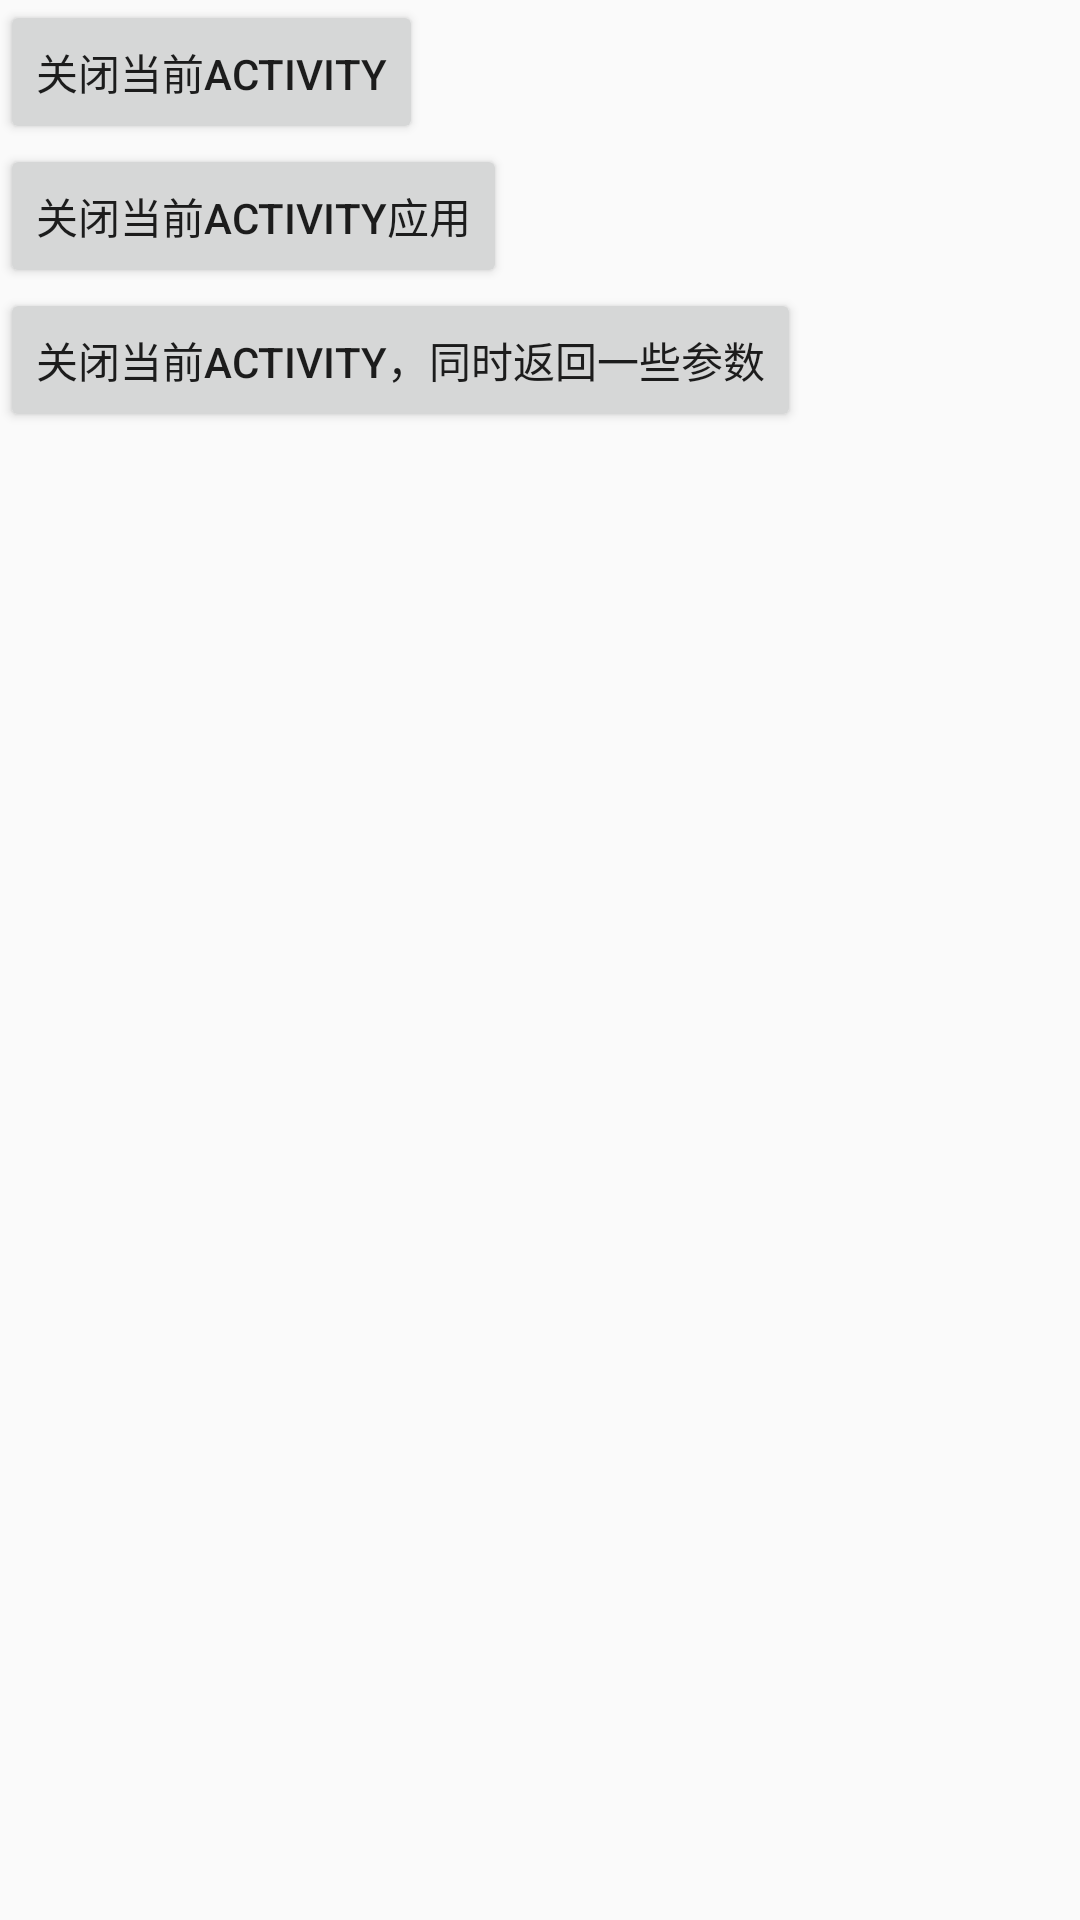

The Android layout XML behind this screen, and the referenced resources:
<!-- AndroidManifest.xml: application theme AppTheme -->
<!-- res/layout/activity_seconed.xml -->
<?xml version="1.0" encoding="utf-8"?>
<ScrollView xmlns:android="http://schemas.android.com/apk/res/android"
    android:layout_width="match_parent"
    android:layout_height="match_parent">

    <LinearLayout
        android:layout_width="match_parent"
        android:layout_height="wrap_content"
        android:orientation="vertical">

        <Button
            android:id="@+id/btn_finish"
            android:layout_width="wrap_content"
            android:layout_height="wrap_content"
            android:onClick="onclick"
            android:text="关闭当前activity" />

        <Button
            android:id="@+id/btn_finish_app"
            android:layout_width="wrap_content"
            android:layout_height="wrap_content"
            android:onClick="onclick"
            android:text="关闭当前activity应用" />

        <Button
            android:id="@+id/btn_finish_params"
            android:layout_width="wrap_content"
            android:layout_height="wrap_content"
            android:onClick="onclick"
            android:text="关闭当前activity，同时返回一些参数" />
    </LinearLayout>

</ScrollView>
<!-- resources referenced by this layout -->
<resources>
  <style name="AppTheme" parent="Theme.AppCompat.Light.DarkActionBar">
          
          <item name="colorPrimary">@color/colorPrimary</item>
          <item name="colorPrimaryDark">@color/colorPrimaryDark</item>
          <item name="colorAccent">@color/colorAccent</item>
      </style>
  <color name="colorPrimary">#008577</color>
  <color name="colorPrimaryDark">#00574B</color>
  <color name="colorAccent">#D81B60</color>
</resources>
